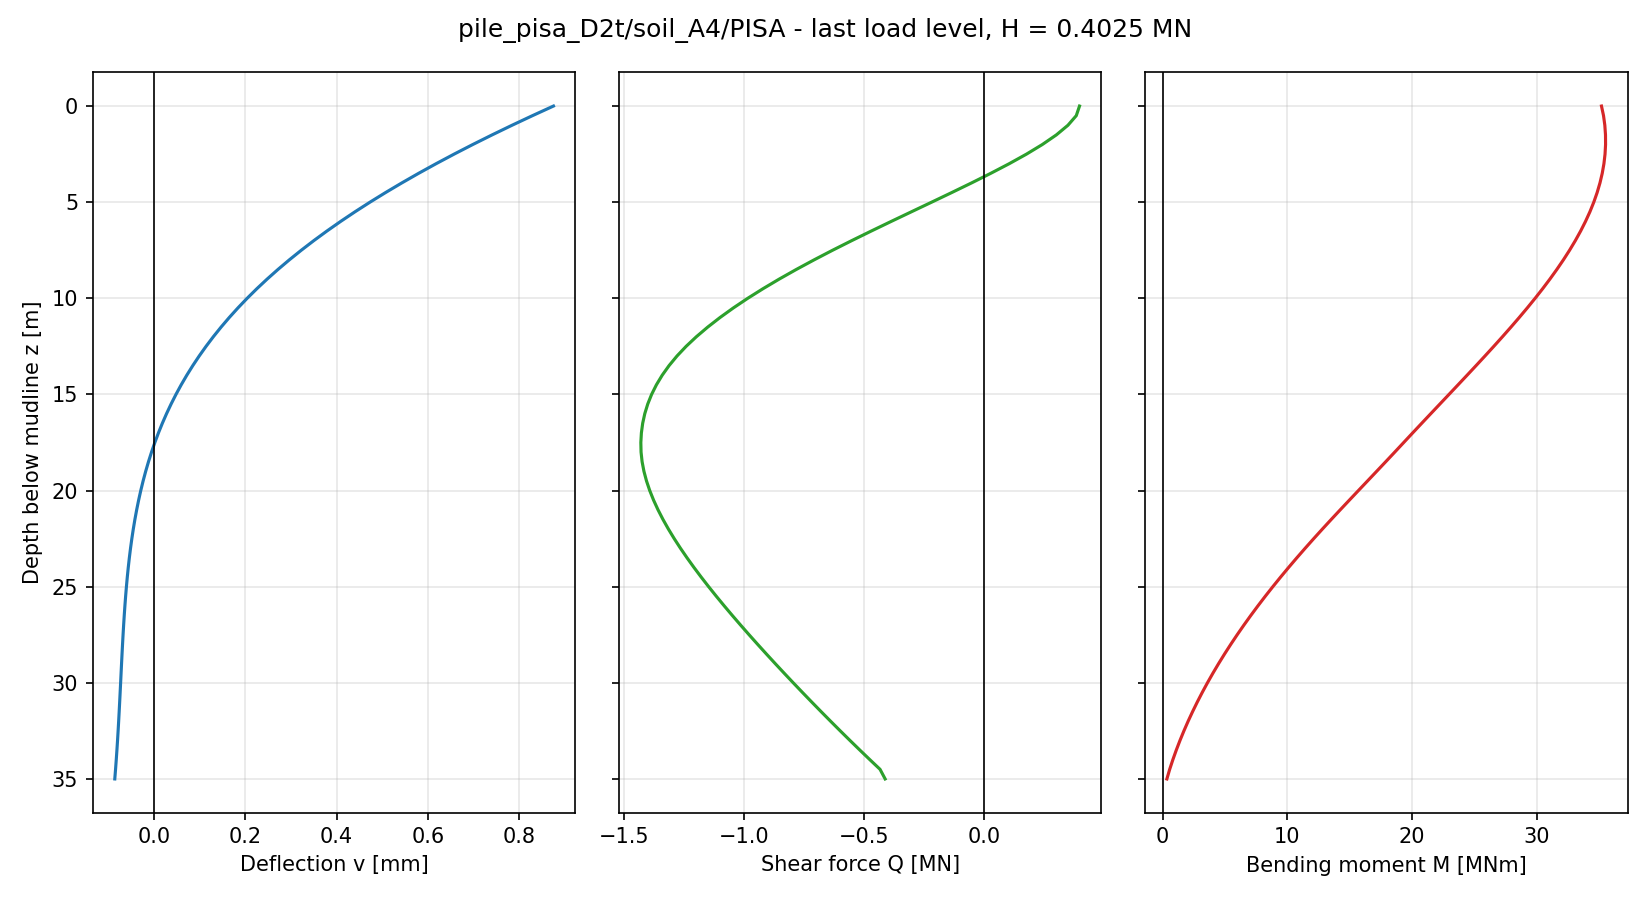

The table this chart was drawn from, first rows:
node, z_pile [m], z_mudline [m], U1 [m], U2 [m], U3 [m], UR1 [rad], UR2 [rad], UR3 [rad], v [m], psi [rad], N [N], Q [N], M [Nm], Q_above [N], Q_below [N]
71, 0.0000, 0.0000, 8.748053e-04, -1.388303e-19, 1.863485e-19, 3.157812e-20, 9.062629e-05, 1.987430e-20, 8.748053e-04, 9.062629e-05, 0.000000e+00, 3.972023e+05, 3.520381e+07, , 3.972023e+05
70, 0.5000, 0.5000, 8.287983e-04, -1.234425e-19, 1.809382e-19, 3.000953e-20, 8.838974e-05, 2.000642e-20, 8.287983e-04, 8.838974e-05, 1.164153e-10, 3.836557e+05, 3.536822e+07, 3.972023e+05, 3.701092e+05
69, 1, 1, 7.839972e-04, -1.089041e-19, 1.761366e-19, 2.830684e-20, 8.614494e-05, 2.012953e-20, 7.839972e-04, 8.614494e-05, -3.492460e-10, 3.488704e+05, 3.547255e+07, 3.701092e+05, 3.276316e+05
68, 1.5, 1.5, 7.404536e-04, -9.520631e-20, 1.710746e-19, 2.680602e-20, 8.389518e-05, 2.023851e-20, 7.404536e-04, 8.389518e-05, -9.313226e-10, 3.007244e+05, 3.552646e+07, 3.276316e+05, 2.738171e+05
67, 2, 2, 6.982051e-04, -8.232121e-20, 1.662158e-19, 2.522536e-20, 8.164356e-05, 2.032959e-20, 6.982051e-04, 8.164356e-05, -3.492460e-10, 2.424070e+05, 3.553179e+07, 2.738171e+05, 2.109969e+05
66, 2.5, 2.5, 6.572804e-04, -7.022634e-20, 1.607037e-19, 2.381351e-20, 7.939312e-05, 2.039977e-20, 6.572804e-04, 7.939312e-05, -2.328306e-10, 1.762689e+05, 3.548937e+07, 2.109969e+05, 1.415408e+05
65, 3, 3, 6.176989e-04, -5.890501e-20, 1.561090e-19, 2.229089e-20, 7.714687e-05, 2.044685e-20, 6.176989e-04, 7.714687e-05, 1.164153e-10, 1.040312e+05, 3.539983e+07, 1.415408e+05, 6.652148e+04
64, 3.5, 3.5, 5.794754e-04, -4.833695e-20, 1.511396e-19, 2.094639e-20, 7.490777e-05, 2.046898e-20, 5.794754e-04, 7.490777e-05, 1.164153e-10, 2.719029e+04, 3.526387e+07, 6.652148e+04, -1.214090e+04
63, 4, 4, 5.426171e-04, -3.848725e-20, 1.463032e-19, 1.954600e-20, 7.267875e-05, 2.046494e-20, 5.426171e-04, 7.267875e-05, -9.313226e-10, -5.292744e+04, 3.508235e+07, -1.214090e+04, -9.371398e+04
62, 4.5, 4.5, 5.071274e-04, -2.935558e-20, 1.418774e-19, 1.818304e-20, 7.046265e-05, 2.043377e-20, 5.071274e-04, 7.046265e-05, -5.820766e-10, -1.353853e+05, 3.485632e+07, -9.371398e+04, -1.770566e+05
61, 5, 5, 4.730046e-04, -2.089655e-20, 1.367428e-19, 1.694291e-20, 6.826227e-05, 2.037487e-20, 4.730046e-04, 6.826227e-05, 4.656613e-10, -2.191150e+05, 3.458698e+07, -1.770566e+05, -2.611735e+05
60, 5.5, 5.5, 4.402429e-04, -1.305768e-20, 1.316355e-19, 1.576764e-20, 6.608030e-05, 2.028800e-20, 4.402429e-04, 6.608030e-05, 6.984919e-10, -3.034018e+05, 3.427570e+07, -2.611735e+05, -3.456302e+05
59, 6, 6, 4.088333e-04, -5.786410e-21, 1.263062e-19, 1.471500e-20, 6.391936e-05, 2.017303e-20, 4.088333e-04, 6.391936e-05, -3.492460e-10, -3.874740e+05, 3.392400e+07, -3.456302e+05, -4.293177e+05
58, 6.5, 6.5, 3.787622e-04, 9.195667e-22, 1.218368e-19, 1.352598e-20, 6.178195e-05, 2.003023e-20, 3.787622e-04, 6.178195e-05, -8.149073e-10, -4.705303e+05, 3.353359e+07, -4.293177e+05, -5.117428e+05
57, 7, 7, 3.500134e-04, 7.035450e-21, 1.173404e-19, 1.235142e-20, 5.967047e-05, 1.986001e-20, 3.500134e-04, 5.967047e-05, -4.656613e-10, -5.522183e+05, 3.310626e+07, -5.117428e+05, -5.926938e+05
56, 7.5, 7.5, 3.225686e-04, 1.258377e-20, 1.128435e-19, 1.123040e-20, 5.758721e-05, 1.966286e-20, 3.225686e-04, 5.758721e-05, -3.492460e-10, -6.319033e+05, 3.264392e+07, -5.926938e+05, -6.711128e+05
55, 8, 8, 2.964053e-04, 1.761021e-20, 1.082304e-19, 1.021733e-20, 5.553432e-05, 1.943963e-20, 2.964053e-04, 5.553432e-05, 2.328306e-10, -7.089815e+05, 3.214860e+07, -6.711128e+05, -7.468501e+05
54, 8.5, 8.5, 2.714992e-04, 2.213591e-20, 1.036668e-19, 9.160538e-21, 5.351382e-05, 1.919121e-20, 2.714992e-04, 5.351382e-05, 6.984919e-10, -7.832778e+05, 3.162240e+07, -7.468501e+05, -8.197054e+05
53, 9, 9, 2.478246e-04, 2.617504e-20, 9.976839e-20, 8.184993e-21, 5.152759e-05, 1.891855e-20, 2.478246e-04, 5.152759e-05, 1.164153e-10, -8.543524e+05, 3.106747e+07, -8.197054e+05, -8.889994e+05
52, 9.5, 9.5, 2.253527e-04, 2.975919e-20, 9.554670e-20, 7.236575e-21, 4.957740e-05, 1.862284e-20, 2.253527e-04, 4.957740e-05, 3.492460e-10, -9.218519e+05, 3.048601e+07, -8.889994e+05, -9.547044e+05
51, 10, 10, 2.040537e-04, 3.291063e-20, 9.096315e-20, 6.333426e-21, 4.766486e-05, 1.830528e-20, 2.040537e-04, 4.766486e-05, 2.328306e-10, -9.856421e+05, 2.988024e+07, -9.547044e+05, -1.016580e+06
50, 10.5, 10.5, 1.838965e-04, 3.564884e-20, 8.697683e-20, 5.447630e-21, 4.579142e-05, 1.796713e-20, 1.838965e-04, 4.579142e-05, -3.492460e-10, -1.045453e+06, 2.925238e+07, -1.016580e+06, -1.074326e+06
49, 11, 11, 1.648480e-04, 3.802814e-20, 8.312629e-20, 4.747836e-21, 4.395842e-05, 1.760978e-20, 1.648480e-04, 4.395842e-05, 3.492460e-10, -1.101167e+06, 2.860467e+07, -1.074326e+06, -1.128009e+06
48, 11.5, 11.5, 1.468749e-04, 4.006645e-20, 7.903735e-20, 3.921103e-21, 4.216706e-05, 1.723457e-20, 1.468749e-04, 4.216706e-05, -2.328306e-10, -1.152660e+06, 2.793930e+07, -1.128009e+06, -1.177312e+06
47, 12, 12, 1.299424e-04, 4.174471e-20, 7.580069e-20, 3.133637e-21, 4.041837e-05, 1.684296e-20, 1.299424e-04, 4.041837e-05, -5.820766e-10, -1.199805e+06, 2.725845e+07, -1.177312e+06, -1.222299e+06
46, 12.5, 12.5, 1.140152e-04, 4.307730e-20, 7.204154e-20, 2.354634e-21, 3.871327e-05, 1.643639e-20, 1.140152e-04, 3.871327e-05, -2.328306e-10, -1.242462e+06, 2.656432e+07, -1.222299e+06, -1.262625e+06
45, 13, 13, 9.905671e-05, 4.409086e-20, 6.842053e-20, 1.665245e-21, 3.705253e-05, 1.601641e-20, 9.905671e-05, 3.705253e-05, -2.328306e-10, -1.280362e+06, 2.585911e+07, -1.262625e+06, -1.298100e+06
44, 13.5, 13.5, 8.502923e-05, 4.479821e-20, 6.498529e-20, 9.305977e-22, 3.543678e-05, 1.558462e-20, 8.502923e-05, 3.543678e-05, -1.746230e-10, -1.313504e+06, 2.514506e+07, -1.298100e+06, -1.328909e+06
43, 14, 14, 7.189545e-05, 4.520333e-20, 6.187294e-20, 2.514662e-22, 3.386652e-05, 1.514259e-20, 7.189545e-05, 3.386652e-05, -2.328306e-10, -1.342078e+06, 2.442429e+07, -1.328909e+06, -1.355246e+06
42, 14.5, 14.5, 5.961843e-05, 4.533216e-20, 5.853277e-20, -3.834886e-22, 3.234209e-05, 1.469179e-20, 5.961843e-05, 3.234209e-05, 5.820766e-11, -1.366279e+06, 2.369879e+07, -1.355246e+06, -1.377311e+06
41, 15, 15, 4.816170e-05, 4.520052e-20, 5.517059e-20, -1.002139e-21, 3.086375e-05, 1.423366e-20, 4.816170e-05, 3.086375e-05, 5.820766e-11, -1.386310e+06, 2.297041e+07, -1.377311e+06, -1.395308e+06
40, 15.5, 15.5, 3.748935e-05, 4.484142e-20, 5.197686e-20, -1.506420e-21, 2.943162e-05, 1.376954e-20, 3.748935e-05, 2.943162e-05, -2.328306e-10, -1.402376e+06, 2.224086e+07, -1.395308e+06, -1.409443e+06
39, 16, 16, 2.756610e-05, 4.425136e-20, 4.879644e-20, -2.139347e-21, 2.804572e-05, 1.330072e-20, 2.756610e-05, 2.804572e-05, -4.656613e-10, -1.414684e+06, 2.151173e+07, -1.409443e+06, -1.419925e+06
38, 16.5, 16.5, 1.835733e-05, 4.344875e-20, 4.612485e-20, -2.568886e-21, 2.670597e-05, 1.282841e-20, 1.835733e-05, 2.670597e-05, -1.746230e-10, -1.423442e+06, 2.078447e+07, -1.419925e+06, -1.426960e+06
37, 17, 17, 9.829127e-06, 4.248191e-20, 4.328561e-20, -3.006401e-21, 2.541222e-05, 1.235376e-20, 9.829127e-06, 2.541222e-05, -3.492460e-10, -1.428857e+06, 2.006042e+07, -1.426960e+06, -1.430754e+06
36, 17.5, 17.5, 1.948333e-06, 4.134149e-20, 4.081206e-20, -3.470137e-21, 2.416421e-05, 1.187785e-20, 1.948333e-06, 2.416421e-05, 0.000000e+00, -1.431173e+06, 1.934060e+07, -1.430754e+06, -1.431591e+06
35, 18, 18, -5.317183e-06, 4.004821e-20, 3.758725e-20, -3.841707e-21, 2.296166e-05, 1.140166e-20, -5.317183e-06, 2.296166e-05, 6.984919e-10, -1.430253e+06, 1.862114e+07, -1.431591e+06, -1.428916e+06
34, 18.5, 18.5, -1.200129e-05, 3.862675e-20, 3.508093e-20, -4.237126e-21, 2.180482e-05, 1.092636e-20, -1.200129e-05, 2.180482e-05, 3.492460e-10, -1.425880e+06, 1.789693e+07, -1.428916e+06, -1.422845e+06
33, 19, 19, -1.813764e-05, 3.706681e-20, 3.269697e-20, -4.642128e-21, 2.069403e-05, 1.045308e-20, -1.813764e-05, 2.069403e-05, -1.164153e-10, -1.418234e+06, 1.716821e+07, -1.422845e+06, -1.413624e+06
32, 19.5, 19.5, -2.375924e-05, 3.537878e-20, 3.036008e-20, -4.987275e-21, 1.962951e-05, 9.982869e-21, -2.375924e-05, 1.962951e-05, -2.328306e-10, -1.407557e+06, 1.643721e+07, -1.413624e+06, -1.401490e+06
31, 20, 20, -2.889846e-05, 3.357321e-20, 2.819395e-20, -5.340318e-21, 1.861135e-05, 9.516692e-21, -2.889846e-05, 1.861135e-05, -2.328306e-10, -1.394080e+06, 1.570598e+07, -1.401490e+06, -1.386669e+06
30, 20.5, 20.5, -3.358692e-05, 3.166449e-20, 2.584034e-20, -5.617061e-21, 1.763948e-05, 9.055445e-21, -3.358692e-05, 1.763948e-05, -2.910383e-10, -1.378024e+06, 1.497642e+07, -1.386669e+06, -1.369379e+06
29, 21, 21, -3.785552e-05, 2.967454e-20, 2.378736e-20, -5.870975e-21, 1.671376e-05, 8.599950e-21, -3.785552e-05, 1.671376e-05, -3.492460e-10, -1.359602e+06, 1.425020e+07, -1.369379e+06, -1.349824e+06
28, 21.5, 21.5, -4.173442e-05, 2.760698e-20, 2.184781e-20, -6.120872e-21, 1.583391e-05, 8.150959e-21, -4.173442e-05, 1.583391e-05, -3.492460e-10, -1.339012e+06, 1.353044e+07, -1.349824e+06, -1.328200e+06
27, 22, 22, -4.525293e-05, 2.545746e-20, 2.003501e-20, -6.379350e-21, 1.499938e-05, 7.709161e-21, -4.525293e-05, 1.499938e-05, 5.820766e-11, -1.316445e+06, 1.282040e+07, -1.328200e+06, -1.304689e+06
26, 22.5, 22.5, -4.843951e-05, 2.322750e-20, 1.833639e-20, -6.609498e-21, 1.420949e-05, 7.275183e-21, -4.843951e-05, 1.420949e-05, 2.037268e-10, -1.292076e+06, 1.212168e+07, -1.304689e+06, -1.279463e+06
25, 23, 23, -5.132169e-05, 2.093440e-20, 1.646988e-20, -6.784557e-21, 1.346349e-05, 6.849597e-21, -5.132169e-05, 1.346349e-05, 1.455192e-10, -1.266072e+06, 1.143565e+07, -1.279463e+06, -1.252681e+06
24, 23.5, 23.5, -5.392611e-05, 1.859778e-20, 1.486525e-20, -6.921402e-21, 1.276054e-05, 6.432918e-21, -5.392611e-05, 1.276054e-05, 0.000000e+00, -1.238586e+06, 1.076350e+07, -1.252681e+06, -1.224492e+06
23, 24, 24, -5.627851e-05, 1.622019e-20, 1.354037e-20, -7.071151e-21, 1.209970e-05, 6.025617e-21, -5.627851e-05, 1.209970e-05, -1.455192e-10, -1.209761e+06, 1.010624e+07, -1.224492e+06, -1.195031e+06
22, 24.5, 24.5, -5.840372e-05, 1.379618e-20, 1.222182e-20, -7.214185e-21, 1.148002e-05, 5.628114e-21, -5.840372e-05, 1.148002e-05, -1.164153e-10, -1.179727e+06, 9.464749e+06, -1.195031e+06, -1.164423e+06
21, 25, 25, -6.032567e-05, 1.132863e-20, 1.097604e-20, -7.336537e-21, 1.090047e-05, 5.240793e-21, -6.032567e-05, 1.090047e-05, 8.731149e-11, -1.148603e+06, 8.839755e+06, -1.164423e+06, -1.132783e+06
20, 25.5, 25.5, -6.206742e-05, 8.823385e-21, 9.580681e-21, -7.439956e-21, 1.035998e-05, 4.863996e-21, -6.206742e-05, 1.035998e-05, 5.820766e-11, -1.116497e+06, 8.231887e+06, -1.132783e+06, -1.100212e+06
19, 26, 26, -6.365116e-05, 6.280826e-21, 8.538742e-21, -7.544206e-21, 9.857446e-06, 4.498034e-21, -6.365116e-05, 9.857446e-06, 0.000000e+00, -1.083507e+06, 7.641670e+06, -1.100212e+06, -1.066802e+06
18, 26.5, 26.5, -6.509823e-05, 3.705789e-21, 7.427062e-21, -7.611473e-21, 9.391738e-06, 4.143185e-21, -6.509823e-05, 9.391738e-06, 8.731149e-11, -1.049717e+06, 7.069549e+06, -1.066802e+06, -1.032633e+06
17, 27, 27, -6.642915e-05, 1.106451e-21, 6.438392e-21, -7.665948e-21, 8.961696e-06, 3.799701e-21, -6.642915e-05, 8.961696e-06, -5.820766e-11, -1.015204e+06, 6.515894e+06, -1.032633e+06, -9.977759e+05
16, 27.5, 27.5, -6.766363e-05, -1.514559e-21, 5.585949e-21, -7.705490e-21, 8.566140e-06, 3.467811e-21, -6.766363e-05, 8.566140e-06, -1.309672e-10, -9.800339e+05, 5.981015e+06, -9.977759e+05, -9.622918e+05
15, 28, 28, -6.882058e-05, -4.162593e-21, 4.798598e-21, -7.764021e-21, 8.203870e-06, 3.147725e-21, -6.882058e-05, 8.203870e-06, -2.910383e-11, -9.442614e+05, 5.465173e+06, -9.622918e+05, -9.262311e+05
14, 28.5, 28.5, -6.991817e-05, -6.841581e-21, 4.157855e-21, -7.801787e-21, 7.873674e-06, 2.839634e-21, -6.991817e-05, 7.873674e-06, -5.820766e-11, -9.079331e+05, 4.968587e+06, -9.262311e+05, -8.896352e+05
13, 29, 29, -7.097382e-05, -9.548194e-21, 3.523241e-21, -7.829334e-21, 7.574324e-06, 2.543715e-21, -7.097382e-05, 7.574324e-06, -1.600711e-10, -8.710861e+05, 4.491445e+06, -8.896352e+05, -8.525369e+05
12, 29.5, 29.5, -7.200422e-05, -1.228505e-20, 3.014934e-21, -7.859771e-21, 7.304584e-06, 2.260136e-21, -7.200422e-05, 7.304584e-06, -1.600711e-10, -8.337487e+05, 4.033909e+06, -8.525369e+05, -8.149604e+05
... 11 more rows
